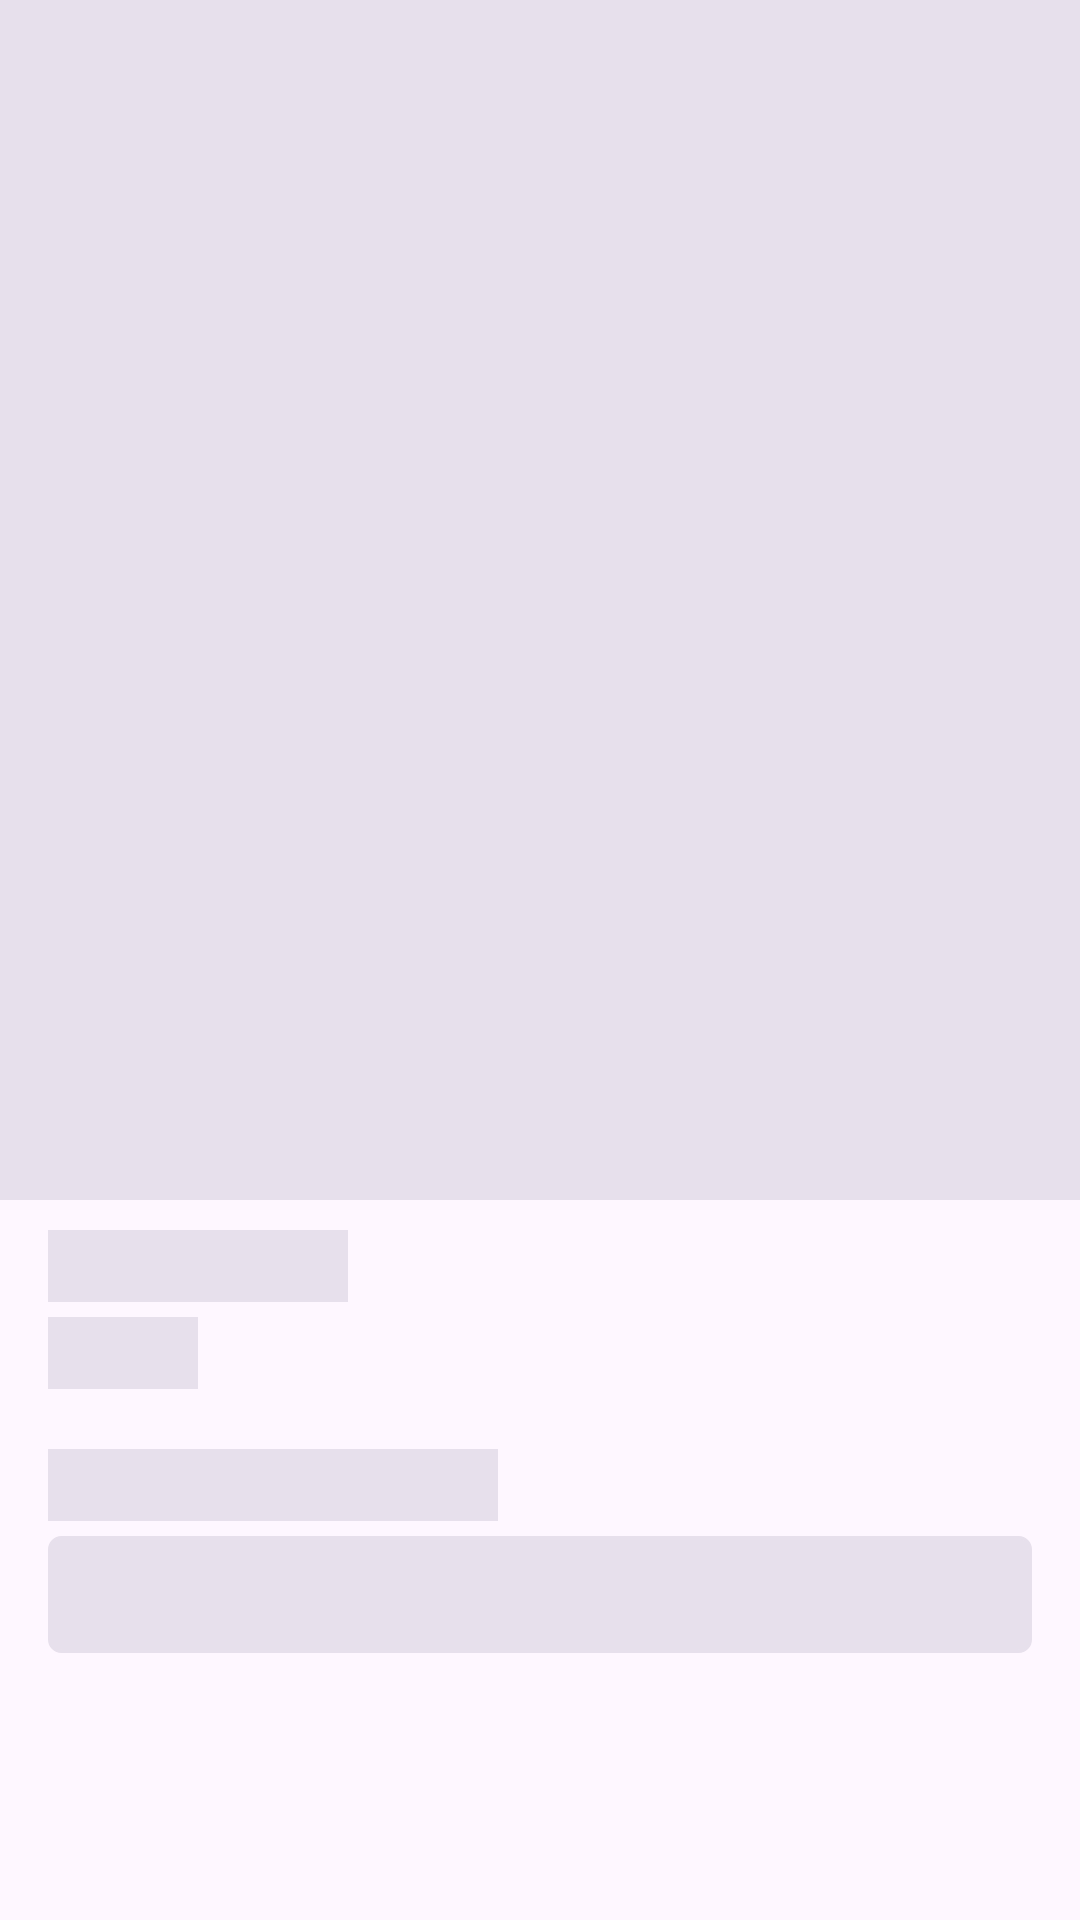

Produce the Android XML layout that renders to this screen, including the resource entries it uses.
<!-- AndroidManifest.xml: application theme Theme.ZCart -->
<!-- res/layout/product_detail_view_placeholder.xml -->
<?xml version="1.0" encoding="utf-8"?>
<LinearLayout xmlns:android="http://schemas.android.com/apk/res/android"
    xmlns:tools="http://schemas.android.com/tools"
    android:id="@+id/main"
    android:layout_width="match_parent"
    android:layout_height="match_parent"
    android:orientation="vertical"
    tools:context=".activity.DetailViewActivity">
        <LinearLayout
            android:layout_width="match_parent"
            android:layout_height="wrap_content"
            android:orientation="vertical">
            <FrameLayout
                android:layout_width="match_parent"
                android:layout_height="wrap_content">
                <ImageView
                    android:layout_width="match_parent"
                    android:layout_height="400dp"
                    android:scaleType="centerCrop"
                    android:src="?attr/colorSurfaceVariant" />
            </FrameLayout>
            <LinearLayout
                android:layout_width="wrap_content"
                android:layout_height="wrap_content"
                android:orientation="vertical"
                android:layout_marginVertical="10dp"
                android:layout_marginStart="16dp">
                <TextView
                    android:layout_width="wrap_content"
                    android:layout_height="24dp"
                    android:width="100dp"
                    android:textSize="24sp"
                    android:ellipsize="end"
                    android:background="?attr/colorSurfaceVariant"/>
                <TextView
                    android:layout_width="50dp"
                    android:layout_height="24dp"
                    android:textSize="24sp"
                    android:textStyle="bold"
                    android:layout_marginTop="5dp"
                    android:background="?attr/colorSurfaceVariant"/>
            </LinearLayout>
            <LinearLayout
                android:layout_width="match_parent"
                android:layout_height="wrap_content"
                android:orientation="vertical"
                android:layout_marginVertical="10dp"
                android:layout_marginHorizontal="16dp">
                <TextView
                    android:layout_width="150dp"
                    android:layout_height="24dp"
                    android:textSize="16sp"
                    android:background="?attr/colorSurfaceVariant" />
                <TextView
                    android:layout_width="match_parent"
                    android:layout_height="wrap_content"
                    android:padding="10dp"
                    android:layout_marginTop="5dp"
                    android:backgroundTint="?attr/colorSurfaceVariant"
                    android:background="@drawable/edit_text_bg"/>
            </LinearLayout>
        </LinearLayout>
</LinearLayout>
<!-- resources referenced by this layout -->
<resources>
  <!-- drawable edit_text_bg (drawable) -->
  <?xml version="1.0" encoding="utf-8"?>
  <shape xmlns:android="http://schemas.android.com/apk/res/android">
      <stroke android:color="?attr/colorOnSurfaceVariant" android:width="1dp"/>
      <corners android:radius="4dp" />
  </shape>
  <style name="Theme.ZCart" parent="Base.Theme.ZCart" />
  <style name="Base.Theme.ZCart" parent="Theme.Material3.Light.NoActionBar">
          
          <item name="colorPrimary">#000000</item>
          <item name="enableEdgeToEdge">true</item>
          <item name="colorOnPrimary">#ffffff</item>
          <item name="android:navigationBarColor">@color/bottom_navigation_color</item>
          <item name="android:windowContentTransitions">true</item>
      </style>
  <color name="bottom_navigation_color">#F3EDF7</color>
</resources>
